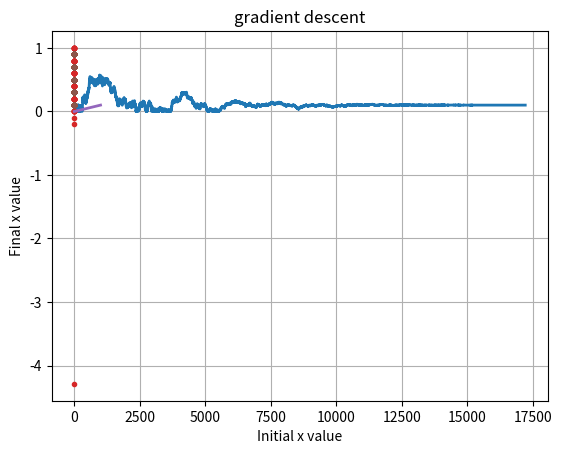

Write the Python code that produced this figure.
import numpy as np
import matplotlib.pyplot as plt


def update_x_stochastic(x, mean, std, minim=0, maxim=1):
    step = np.random.normal(mean, std)
    x = x + step
    x = max(min(maxim, x), minim)
    return x


def update_x_step(x, step, minim=0, maxim=1):
    x = x + step
    x = max(min(maxim, x), minim)
    return x


def eval_func(x):
    return (-2 ** (-2 * ((x - 0.1) / 0.9) ** 2)) * (np.sin(5 * np.pi * x) ** 6)


def eval_derivative(x):
    return 2**(-2.46914*(x-0.1)**2) * np.sin(5*np.pi*x)**5 * ((3.42295*x-0.342295)*np.sin(5*np.pi*x) - 94.2478*np.cos(5*np.pi*x))


def perturb(T):
    # dx = (T + 273) / 1000000
    dx = (T + 0.01) ** 0.25 / 600
    dx *= (np.random.randint(2) - 0.5) * 2
    return dx


def simulated_annealing(x_0):
    k = 0
    T = 3000
    T_min = 0.0001
    T_mult = 0.999
    k_max = int(np.ceil(-np.log(T / T_min) / np.log(T_mult))) + 1
    x = x_0
    e_x = eval_func(x)
    k_arr = np.arange(k_max)
    x_arr = np.zeros(k_max)
    x_arr[k] = x
    while k < k_max and T > T_min:
        # xp = update_x_stochastic(x, 0, perturb(T))
        xp = update_x_step(x, perturb(T))
        e_xp = eval_func(xp)
        e_x = eval_func(x)
        try:
            ev = np.exp((e_x - e_xp)/T)
        except:
            print('overflow')
        rnd = np.random.rand()
        if rnd < ev:
            x = xp
        k += 1
        T *= T_mult
        x_arr[k] = x
    return x, x_arr


def newtons_method(x_0, k_max=15000):
    k = 0
    x = x_0
    x_last = x + 1
    x_arr = []
    x_arr.append(x)
    while k < k_max and abs(x_last - x) > 0.0001:
        d_x = eval_derivative(x)
        d_xpdx = eval_derivative(x + 0.000001)
        d2_x = (d_xpdx - d_x) / 0.000001
        x_last = x
        x = x - (d_x / d2_x)
        x_arr.append(x)
    return x, x_arr


def gradient_descent(x_0, x_step=0.0001, k_max=15000):
    k = 0
    x = x_0
    x_arr = []
    x_arr.append(x)
    while k < k_max:
        e_x = eval_func(x)
        x_high = update_x_step(x, x_step)
        x_low = update_x_step(x, -x_step)
        if eval_func(x_high) < e_x:
            x = x_high
        elif eval_func(x_low) < e_x:
            x = x_low
        else:
            break
        x_arr.append(x)
    return x, x_arr


def plot_x_vs_k(x, name):
    k = np.arange(np.shape(x)[0])
    plt.plot(k, x, '-', lw=2)
    plt.xlabel('iteration')
    plt.ylabel('x')
    plt.title(name)
    plt.grid(True)
    plt.show()


def plot_results(x_0, x_f, name):
    plt.plot(x_0, x_f, '.', lw=2)
    plt.xlabel('Initial x value')
    plt.ylabel('Final x value')
    plt.title(name)
    plt.grid(True)
    plt.show()


num = 100
minim = 0
maxim = 1
x_0 = np.linspace(minim, maxim, num)
x_f = np.zeros(num)

__, x_arr = simulated_annealing(x_0[0])
plot_x_vs_k(x_arr, 'simulated annealing')
for i in range(num):
    x_f[i], __ = simulated_annealing(x_0[i])
plot_results(x_0, x_f, 'simulated annealing')

__, x_arr = newtons_method(x_0[32])
plot_x_vs_k(x_arr, 'newtons method')
for i in range(num):
    x_f[i], __ = newtons_method(x_0[i])
plot_results(x_0, x_f, 'newtons method')

__, x_arr = gradient_descent(x_0[0])
plot_x_vs_k(x_arr, 'gradient descent')
for i in range(num):
    x_f[i], __ = gradient_descent(x_0[i])
plot_results(x_0, x_f, 'gradient descent')
